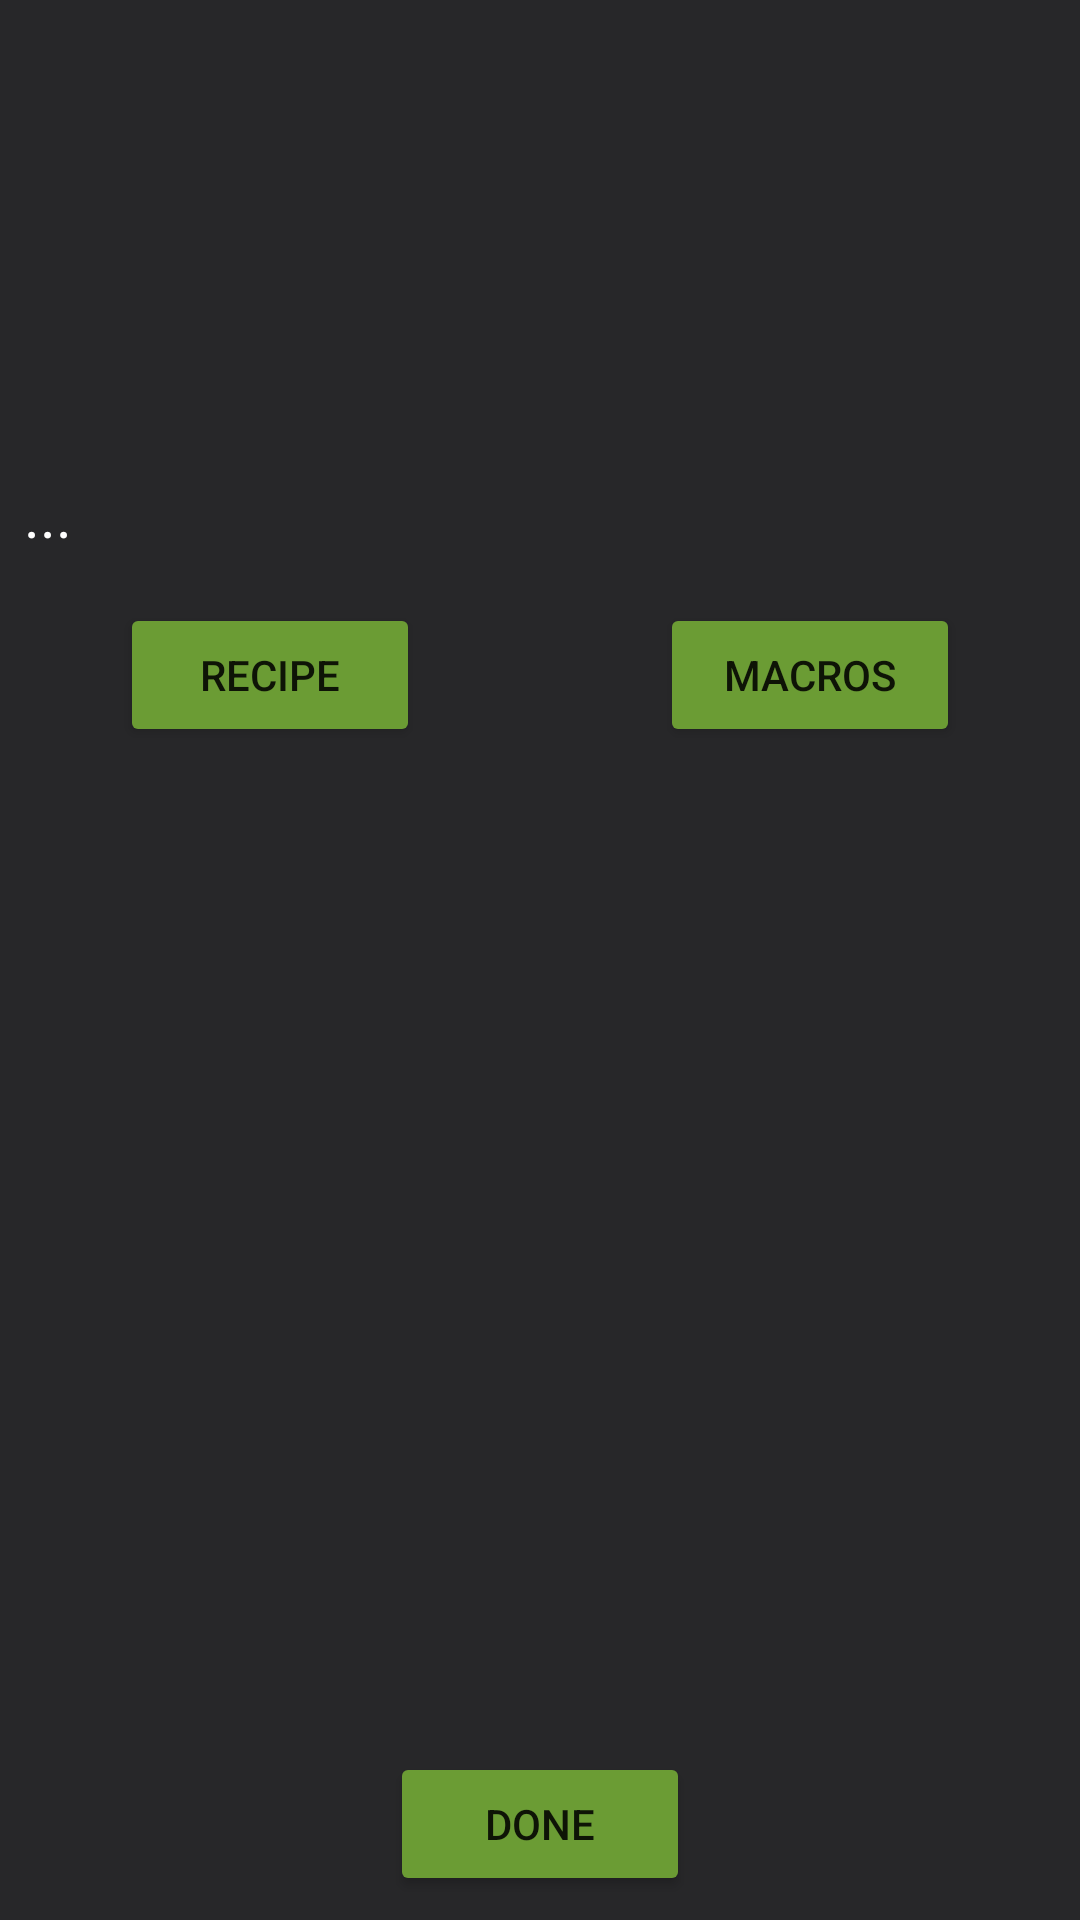

Android layout source for this screen:
<!-- AndroidManifest.xml: application theme Theme.FoodTracking -->
<!-- res/layout/activity_detail.xml -->
<?xml version="1.0" encoding="utf-8"?>
<androidx.constraintlayout.widget.ConstraintLayout xmlns:android="http://schemas.android.com/apk/res/android"
    xmlns:app="http://schemas.android.com/apk/res-auto"
    xmlns:tools="http://schemas.android.com/tools"
    android:layout_width="match_parent"
    android:layout_height="match_parent"
    android:background="#FFFFFF"
    android:backgroundTint="#272729"
    tools:context=".view.DetailActivity">

    <TextView
        android:id="@+id/txtDetailTitle"
        android:layout_width="wrap_content"
        android:layout_height="wrap_content"
        android:layout_marginStart="8dp"
        android:layout_marginTop="8dp"
        android:text="..."
        android:textColor="#FFFFFF"
        android:textSize="20sp"
        app:layout_constraintStart_toStartOf="parent"
        app:layout_constraintTop_toBottomOf="@+id/imgFoodDetails" />

    <ImageView
        android:id="@+id/imgFoodDetails"
        android:layout_width="0dp"
        android:layout_height="150dp"
        app:layout_constraintEnd_toEndOf="parent"
        app:layout_constraintStart_toStartOf="parent"
        app:layout_constraintTop_toTopOf="parent"
        tools:srcCompat="@tools:sample/avatars" />

    <Button
        android:id="@+id/btnRecipe"
        android:layout_width="100dp"
        android:layout_height="wrap_content"
        android:layout_marginStart="40dp"
        android:layout_marginTop="16dp"
        android:backgroundTint="#6B9C34"
        android:text="Recipe"
        app:layout_constraintStart_toStartOf="parent"
        app:layout_constraintTop_toBottomOf="@+id/txtDetailTitle" />

    <Button
        android:id="@+id/btnMacros"
        android:layout_width="100dp"
        android:layout_height="wrap_content"
        android:layout_marginEnd="40dp"
        android:backgroundTint="#6B9C34"
        android:text="Macros"
        app:layout_constraintEnd_toEndOf="parent"
        app:layout_constraintTop_toTopOf="@+id/btnRecipe" />

    <Button
        android:id="@+id/btnFoodDone"
        android:layout_width="100dp"
        android:layout_height="wrap_content"
        android:layout_marginBottom="8dp"
        android:backgroundTint="#6B9C34"
        android:text="Done"
        app:layout_constraintBottom_toBottomOf="parent"
        app:layout_constraintEnd_toEndOf="parent"
        app:layout_constraintStart_toStartOf="parent" />

    <FrameLayout
        android:id="@+id/frameLayoutDetails"
        android:layout_width="0dp"
        android:layout_height="0dp"
        android:layout_marginTop="8dp"
        android:layout_marginBottom="8dp"
        app:layout_constraintBottom_toTopOf="@+id/btnFoodDone"
        app:layout_constraintEnd_toEndOf="parent"
        app:layout_constraintStart_toStartOf="parent"
        app:layout_constraintTop_toBottomOf="@+id/btnRecipe">

    </FrameLayout>
</androidx.constraintlayout.widget.ConstraintLayout>
<!-- resources referenced by this layout -->
<resources>
  <style name="Theme.FoodTracking" parent="Theme.MaterialComponents.DayNight.NoActionBar">
          
          <item name="colorPrimary">@color/purple_500</item>
          <item name="colorPrimaryVariant">@color/purple_700</item>
          <item name="colorOnPrimary">@color/white</item>
          
          <item name="colorSecondary">@color/teal_200</item>
          <item name="colorSecondaryVariant">@color/teal_700</item>
          <item name="colorOnSecondary">@color/black</item>
          
          <item name="android:statusBarColor" tools:targetApi="l">?attr/colorPrimaryVariant</item>
          
      </style>
  <!-- not gathered from this repository: default colours our renderer supplied (Android Studio template values) -->
  <color name="purple_500">#FF6200EE</color>
  <color name="purple_700">#FF3700B3</color>
  <color name="teal_200">#FF03DAC5</color>
  <color name="teal_700">#FF018786</color>
  <color name="black">#FF000000</color>
  <color name="white">#FFFFFFFF</color>
</resources>
